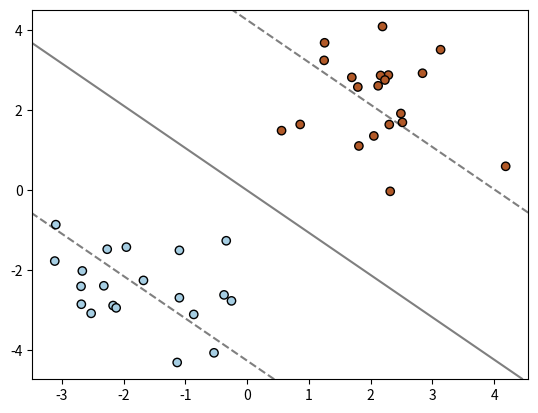

This figure's Python source:
import numpy as np
import matplotlib.pyplot as plt

# Assuming the SVM class is defined with fit_SGD, predict methods, etc.

class SVM:
    def __init__(self, C, lr, max_iter):
        self.w = None
        self.b = None
        self.C = C
        self.lr = lr
        self.max_iter = max_iter

    def fit_SGD(self, X, Y):
        # Implement the fitting method with stochastic gradient descent
        self.w = np.zeros(X.shape[1])
        self.b = 0
        for _ in range(self.max_iter):
            for i in range(X.shape[0]):
                xi = X[i]
                yi = Y[i]
                condition = yi * (np.dot(self.w, xi) + self.b)
                if condition < 1:
                    self.w -= self.lr * (2 * self.w - self.C * yi * xi)
                    self.b -= self.lr * (-self.C * yi)
                else:
                    self.w -= self.lr * 2 * self.w

    def predict(self, X):
        return np.sign(np.dot(X, self.w) + self.b)

    def plot_hyperplane(self, X, Y):
        plt.scatter(X[:, 0], X[:, 1], c=Y, cmap=plt.cm.Paired, edgecolors='k')
        ax = plt.gca()
        xlim = ax.get_xlim()
        ylim = ax.get_ylim()
        xx = np.linspace(xlim[0], xlim[1], 30)
        yy = np.linspace(ylim[0], ylim[1], 30)
        YY, XX = np.meshgrid(yy, xx)
        xy = np.vstack([XX.ravel(), YY.ravel()]).T
        Z = (np.dot(xy, self.w) + self.b).reshape(XX.shape)
        plt.contour(XX, YY, Z, colors='k', levels=[-1, 0, 1], alpha=0.5, linestyles=['--', '-', '--'])
        plt.show()

# Generate some linearly separable data for demonstration purposes
np.random.seed(1)
X = np.r_[np.random.randn(20, 2) - [2, 2], np.random.randn(20, 2) + [2, 2]]
Y = [0] * 20 + [1] * 20
Y = np.where(np.array(Y) == 0, -1, 1)  # Convert to -1, 1 labels

# Train the SVM model
svm = SVM(C=1, lr=0.01, max_iter=1000)
svm.fit_SGD(X, Y)

# Predict the labels (optional, to verify the performance)
predictions = svm.predict(X)

# Plot the decision boundary
svm.plot_hyperplane(X, Y)
